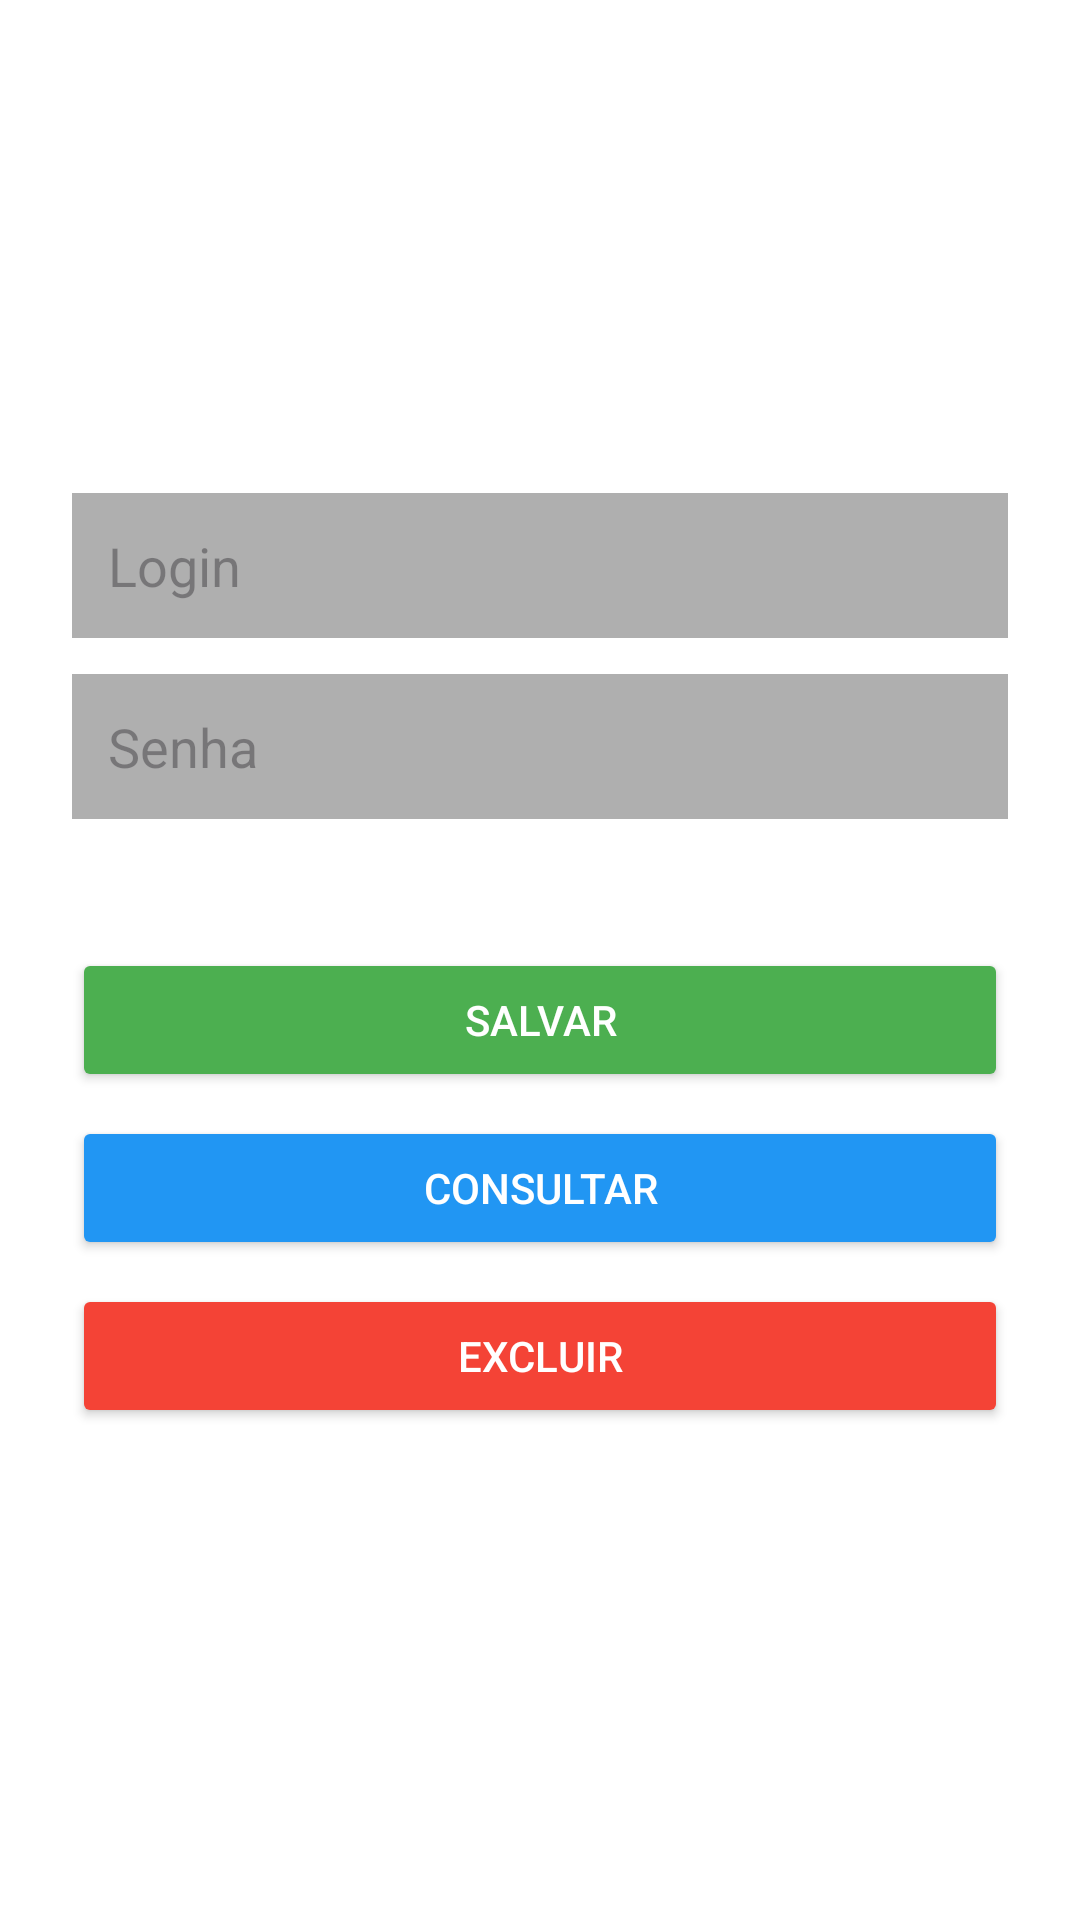

Android layout source for this screen:
<!-- AndroidManifest.xml: application theme Theme.MetroMoov -->
<!-- res/layout/activity_config.xml -->
<?xml version="1.0" encoding="utf-8"?>
<androidx.constraintlayout.widget.ConstraintLayout xmlns:android="http://schemas.android.com/apk/res/android"
    xmlns:app="http://schemas.android.com/apk/res-auto"
    android:id="@+id/mainPesquisa"
    android:layout_width="match_parent"
    android:layout_height="match_parent"
    android:background="#FFFFFF">

    <LinearLayout
        android:orientation="vertical"
        android:layout_width="0dp"
        android:layout_height="wrap_content"
        android:padding="24dp"
        android:gravity="center"
        app:layout_constraintTop_toTopOf="parent"
        app:layout_constraintBottom_toBottomOf="parent"
        app:layout_constraintStart_toStartOf="parent"
        app:layout_constraintEnd_toEndOf="parent">

        <EditText
            android:id="@+id/edLogin"
            android:hint="Login"
            android:layout_width="match_parent"
            android:layout_height="wrap_content"
            android:layout_marginBottom="12dp"
            android:padding="12dp"
            android:background="@color/grey_hint"
            android:inputType="text" />

        <EditText
            android:id="@+id/edSenha"
            android:hint="Senha"
            android:inputType="textPassword"
            android:layout_width="match_parent"
            android:layout_height="wrap_content"
            android:layout_marginBottom="12dp"
            android:padding="12dp"
            android:background="@color/grey_hint" />

        <TextView
            android:id="@+id/txtId"
            android:layout_width="wrap_content"
            android:layout_height="wrap_content"
            android:text="ID"
            android:visibility="invisible" />

        <Button
            android:id="@+id/btSalvar"
            android:text="Salvar"
            android:layout_width="match_parent"
            android:layout_height="wrap_content"
            android:layout_marginTop="12dp"
            android:backgroundTint="@color/verde"
            android:textColor="#FFFFFF"
            android:elevation="2dp" />

        <Button
            android:id="@+id/btConsultar"
            android:text="Consultar"
            android:layout_width="match_parent"
            android:layout_height="wrap_content"
            android:layout_marginTop="8dp"
            android:backgroundTint="#2196F3"
            android:textColor="#FFFFFF"
            android:elevation="2dp" />

        <Button
            android:id="@+id/btExcluir"
            android:text="Excluir"
            android:layout_width="match_parent"
            android:layout_height="wrap_content"
            android:layout_marginTop="8dp"
            android:backgroundTint="#F44336"
            android:textColor="#FFFFFF"
            android:elevation="2dp" />
    </LinearLayout>

</androidx.constraintlayout.widget.ConstraintLayout>
<!-- resources referenced by this layout -->
<resources>
  <color name="grey_hint">#AFAFAF</color>
  <color name="verde">#4CAF50</color>
  <style name="Theme.MetroMoov" parent="Base.Theme.MetroMoov" />
  <style name="Base.Theme.MetroMoov" parent="Theme.Material3.DayNight.NoActionBar">
          
          
      </style>
</resources>
